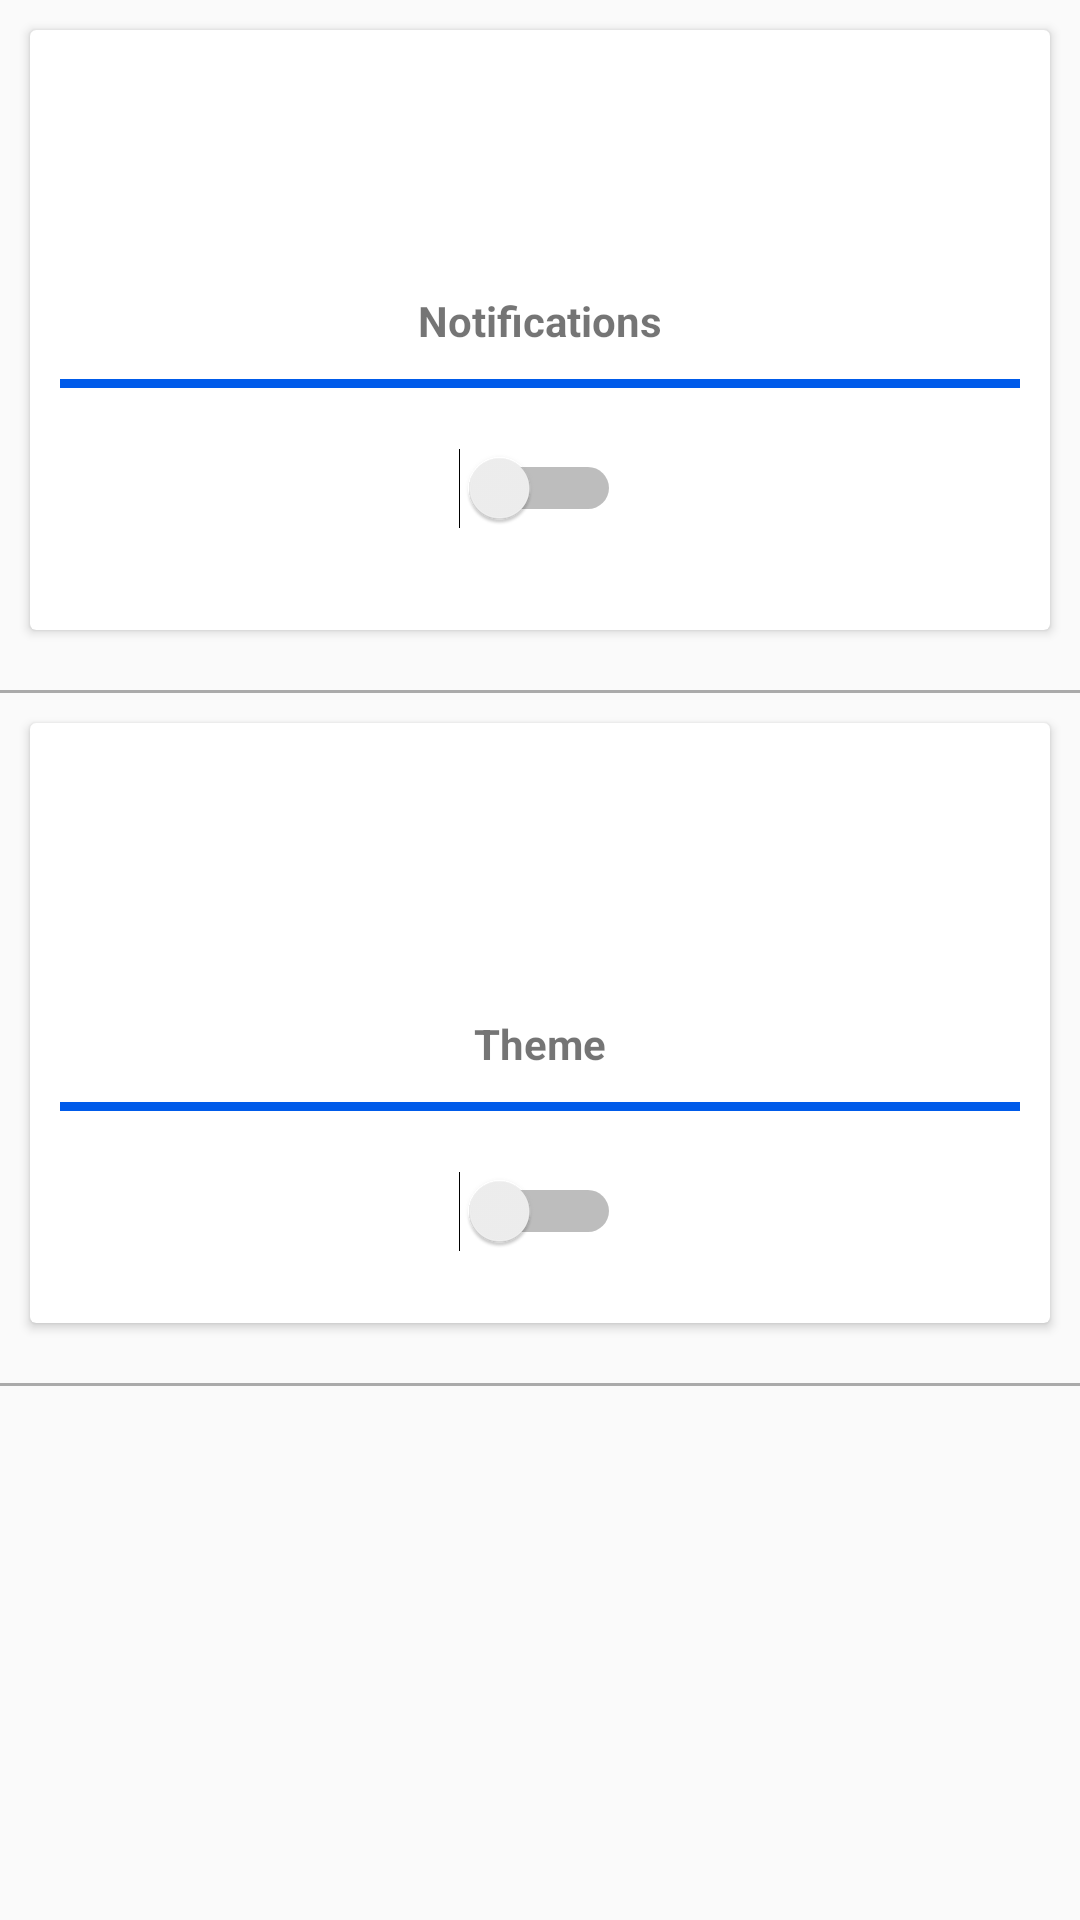

Reconstruct the res/layout file that produces this screen, plus the resources it refers to.
<!-- AndroidManifest.xml: application theme AppTheme -->
<!-- res/layout/fragment_settings.xml -->
<?xml version="1.0" encoding="utf-8"?>
<LinearLayout xmlns:android="http://schemas.android.com/apk/res/android"
    android:layout_width="match_parent"
    android:layout_height="match_parent"
    android:orientation="vertical">

    <LinearLayout
        android:layout_width="match_parent"
        android:layout_height="wrap_content"
        android:clipToPadding="false"
        android:gravity="center"
        android:orientation="horizontal">

        <androidx.cardview.widget.CardView
            android:layout_width="340dp"
            android:layout_height="200dp"
            android:layout_margin="10dp"
            android:foreground="?android:attr/selectableItemBackground">

            <LinearLayout

                android:layout_width="match_parent"
                android:layout_height="match_parent"
                android:gravity="center"
                android:orientation="vertical">

                <ImageView
                    android:layout_width="64dp"
                    android:layout_height="64dp"
                    android:background="@drawable/icon_notifications"
                    android:padding="10dp" />

                <TextView
                    android:layout_width="wrap_content"
                    android:layout_height="wrap_content"
                    android:layout_marginTop="10dp"
                    android:text="Notifications"
                    android:textStyle="bold" />

                <View
                    android:layout_width="match_parent"
                    android:layout_height="3dp"
                    android:layout_margin="10dp"
                    android:background="?colorPrimary" />

                <Switch
                    android:id="@+id/settings_sw_notifications"
                    android:layout_width="wrap_content"
                    android:layout_height="wrap_content"
                    android:layout_marginLeft="10dp"
                    android:layout_marginTop="10dp"
                    android:layout_marginRight="10dp"
                    android:layout_marginBottom="20dp"
                    android:textColor="#000000"
                    android:textSize="20sp"></Switch>

            </LinearLayout>
        </androidx.cardview.widget.CardView>
    </LinearLayout>

    <View
        android:layout_width="match_parent"
        android:layout_height="1dp"
        android:layout_marginTop="10dp"
        android:background="@android:color/darker_gray" />

    <LinearLayout
        android:layout_width="match_parent"
        android:layout_height="wrap_content"
        android:clipToPadding="false"
        android:gravity="center"
        android:orientation="horizontal">

        <androidx.cardview.widget.CardView
            android:layout_width="340dp"
            android:layout_height="200dp"
            android:layout_margin="10dp"
            android:foreground="?android:attr/selectableItemBackground">

            <LinearLayout

                android:layout_width="match_parent"
                android:layout_height="match_parent"
                android:gravity="center"
                android:orientation="vertical">

                <ImageView
                    android:layout_width="64dp"
                    android:layout_height="64dp"
                    android:background="@drawable/icon_theme"
                    android:padding="10dp" />

                <TextView
                    android:layout_width="wrap_content"
                    android:layout_height="wrap_content"
                    android:layout_marginTop="10dp"
                    android:text="Theme"
                    android:textStyle="bold" />

                <View
                    android:layout_width="match_parent"
                    android:layout_height="3dp"
                    android:layout_margin="10dp"
                    android:background="?colorPrimary" />

                <Switch
                    android:id="@+id/settings_sw_theme"
                    android:layout_width="wrap_content"
                    android:layout_height="wrap_content"
                    android:layout_marginLeft="10dp"
                    android:layout_marginTop="10dp"
                    android:layout_marginRight="10dp"
                    android:textColor="#000000"
                    android:textSize="20sp"></Switch>

            </LinearLayout>
        </androidx.cardview.widget.CardView>
    </LinearLayout>

    <View
        android:layout_width="match_parent"
        android:layout_height="1dp"
        android:layout_marginTop="10dp"
        android:background="@android:color/darker_gray" />
</LinearLayout>
<!-- resources referenced by this layout -->
<resources>
  <style name="AppTheme" parent="Theme.AppCompat.Light.DarkActionBar">
          
          <item name="colorPrimary">@color/colorPrimary</item>
          <item name="colorPrimaryDark">@color/colorPrimaryDark</item>
          <item name="colorAccent">@color/colorAccent</item>
      </style>
  <color name="colorPrimary">#005bea</color>
  <color name="colorPrimaryDark">#029ae4</color>
  <color name="colorAccent">#03DAC5</color>
</resources>
